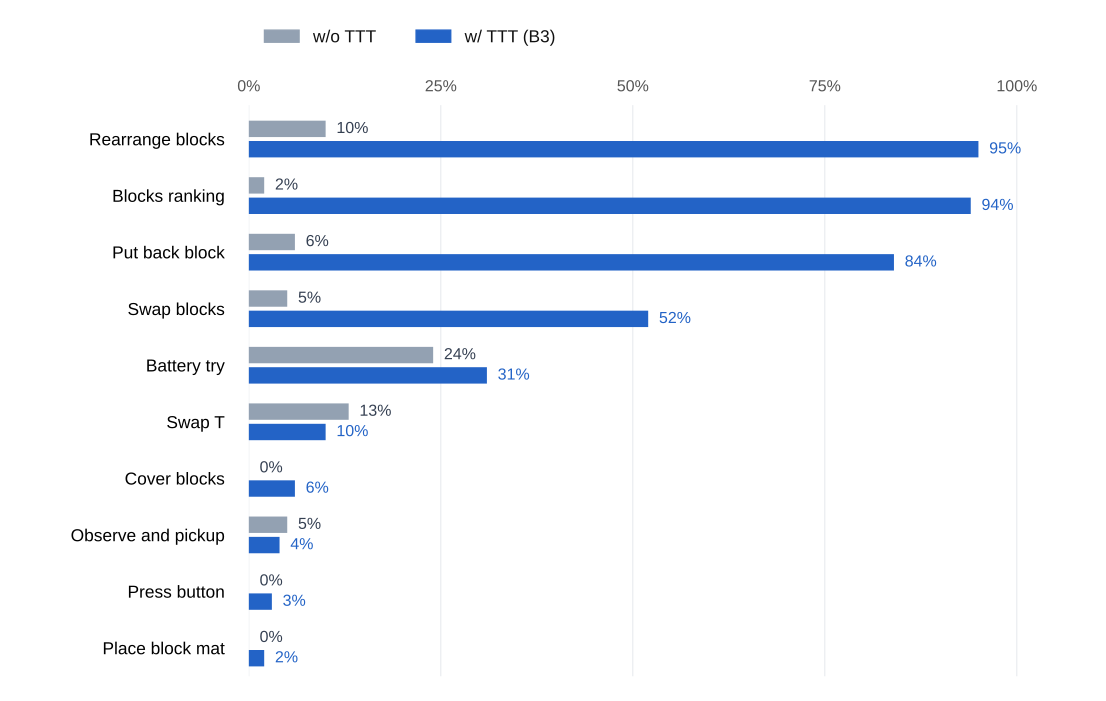

Data behind this chart, as committed beside it:
task, training_demos_per_task, training_updates, test_episodes_per_model, without_ttt_successes, with_ttt_successes, without_ttt_success_percent, with_ttt_success_percent, difference_percentage_points
rearrange_blocks, 45, 20000, 100, 10, 95, 10, 95, 85
blocks_ranking_try, 45, 20000, 100, 2, 94, 2, 94, 92
put_back_block, 45, 20000, 100, 6, 84, 6, 84, 78
swap_blocks, 45, 20000, 100, 5, 52, 5, 52, 47
battery_try, 45, 20000, 100, 24, 31, 24, 31, 7
swap_T, 45, 20000, 100, 13, 10, 13, 10, -3
cover_blocks, 45, 20000, 100, 0, 6, 0, 6, 6
observe_and_pickup, 45, 20000, 100, 5, 4, 5, 4, -1
press_button, 45, 20000, 100, 0, 3, 0, 3, 3
place_block_mat, 45, 20000, 100, 0, 2, 0, 2, 2
